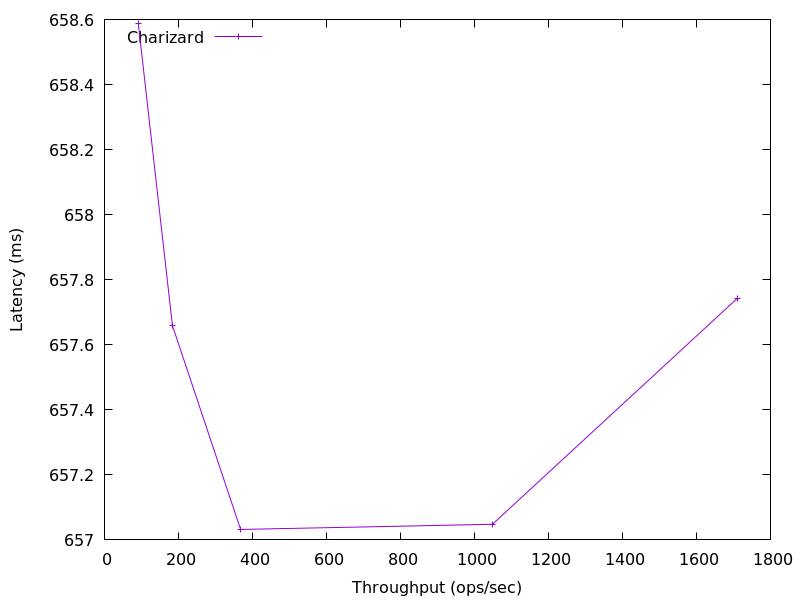

The file beside this chart, header and first rows:
1711.1404514147998, 657.74336
1049, 657
368, 657
183.8, 657.7
91.57, 658.6
